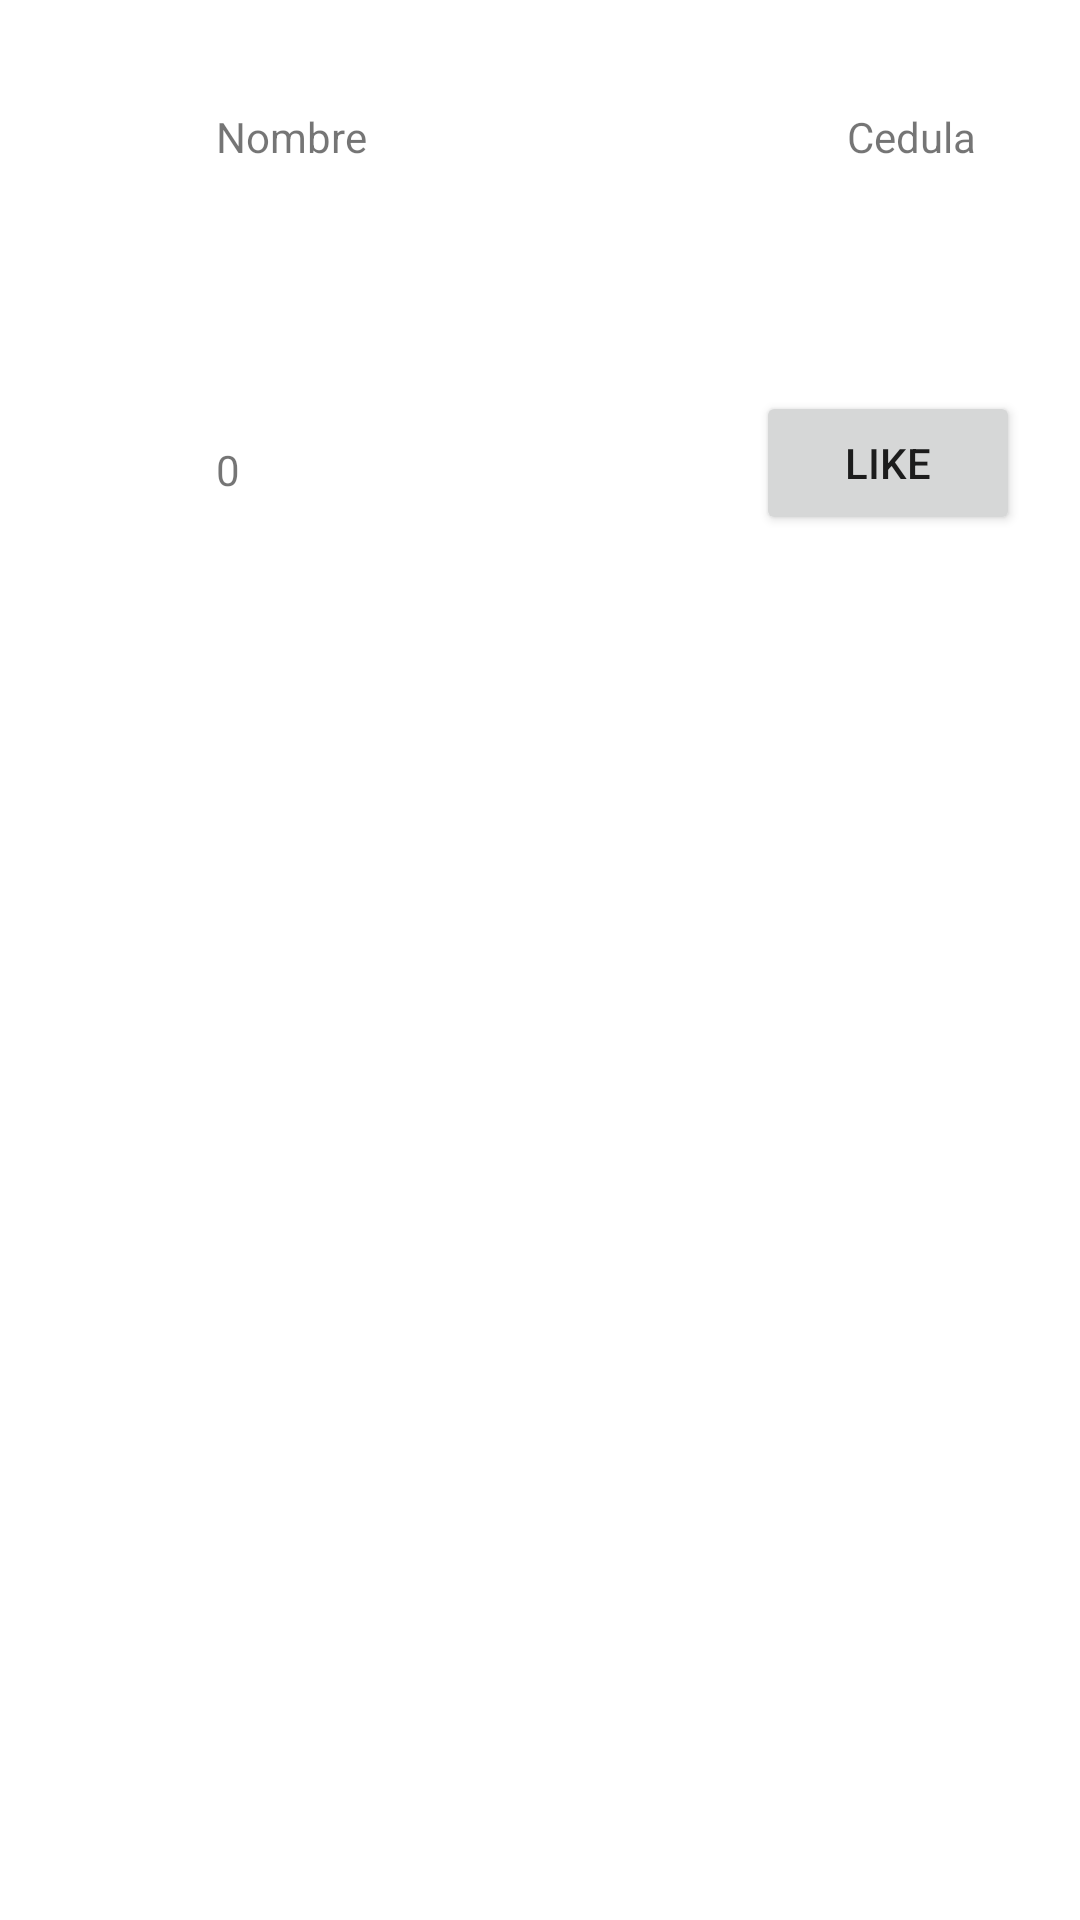

The Android layout XML behind this screen, and the referenced resources:
<!-- AndroidManifest.xml: application theme Theme.Movcompvaes2022a -->
<!-- res/layout/recycler_view_vista.xml -->
<?xml version="1.0" encoding="utf-8"?>
<androidx.constraintlayout.widget.ConstraintLayout xmlns:android="http://schemas.android.com/apk/res/android"
    xmlns:app="http://schemas.android.com/apk/res-auto"
    xmlns:tools="http://schemas.android.com/tools"
    android:layout_width="match_parent"
    android:layout_height="match_parent">

    <TextView
        android:id="@+id/tv_nombre"
        android:layout_width="wrap_content"
        android:layout_height="wrap_content"
        android:layout_marginStart="72dp"
        android:layout_marginTop="36dp"
        android:text="Nombre"
        app:layout_constraintStart_toStartOf="parent"
        app:layout_constraintTop_toTopOf="parent" />

    <TextView
        android:id="@+id/tv_cedula"
        android:layout_width="wrap_content"
        android:layout_height="wrap_content"
        android:layout_marginStart="160dp"
        android:text="Cedula"
        app:layout_constraintBottom_toBottomOf="@+id/tv_nombre"
        app:layout_constraintStart_toEndOf="@+id/tv_nombre"
        app:layout_constraintTop_toTopOf="@+id/tv_nombre"
        app:layout_constraintVertical_bias="1.0" />

    <TextView
        android:id="@+id/tv_likes"
        android:layout_width="wrap_content"
        android:layout_height="wrap_content"
        android:layout_marginTop="92dp"
        android:text="0"
        app:layout_constraintEnd_toEndOf="@+id/tv_nombre"
        app:layout_constraintHorizontal_bias="0.0"
        app:layout_constraintStart_toStartOf="@+id/tv_nombre"
        app:layout_constraintTop_toBottomOf="@+id/tv_nombre" />

    <Button
        android:id="@+id/btn_dar_like"
        android:layout_width="wrap_content"
        android:layout_height="wrap_content"
        android:layout_marginStart="172dp"
        android:text="Like"
        app:layout_constraintBottom_toBottomOf="@+id/tv_likes"
        app:layout_constraintStart_toEndOf="@+id/tv_likes"
        app:layout_constraintTop_toTopOf="@+id/tv_likes"
        app:layout_constraintVertical_bias="0.586" />
</androidx.constraintlayout.widget.ConstraintLayout>
<!-- resources referenced by this layout -->
<resources>
  <style name="Theme.Movcompvaes2022a" parent="Theme.MaterialComponents.DayNight.DarkActionBar">
          
          <item name="colorPrimary">@color/purple_500</item>
          <item name="colorPrimaryVariant">@color/purple_700</item>
          <item name="colorOnPrimary">@color/white</item>
          
          <item name="colorSecondary">@color/teal_200</item>
          <item name="colorSecondaryVariant">@color/teal_700</item>
          <item name="colorOnSecondary">@color/black</item>
          
          <item name="android:statusBarColor" tools:targetApi="l">?attr/colorPrimaryVariant</item>
          
      </style>
  <!-- not gathered from this repository: default colours our renderer supplied (Android Studio template values) -->
  <color name="purple_500">#FF6200EE</color>
  <color name="purple_700">#FF3700B3</color>
  <color name="teal_200">#FF03DAC5</color>
  <color name="teal_700">#FF018786</color>
  <color name="black">#FF000000</color>
  <color name="white">#FFFFFFFF</color>
</resources>
